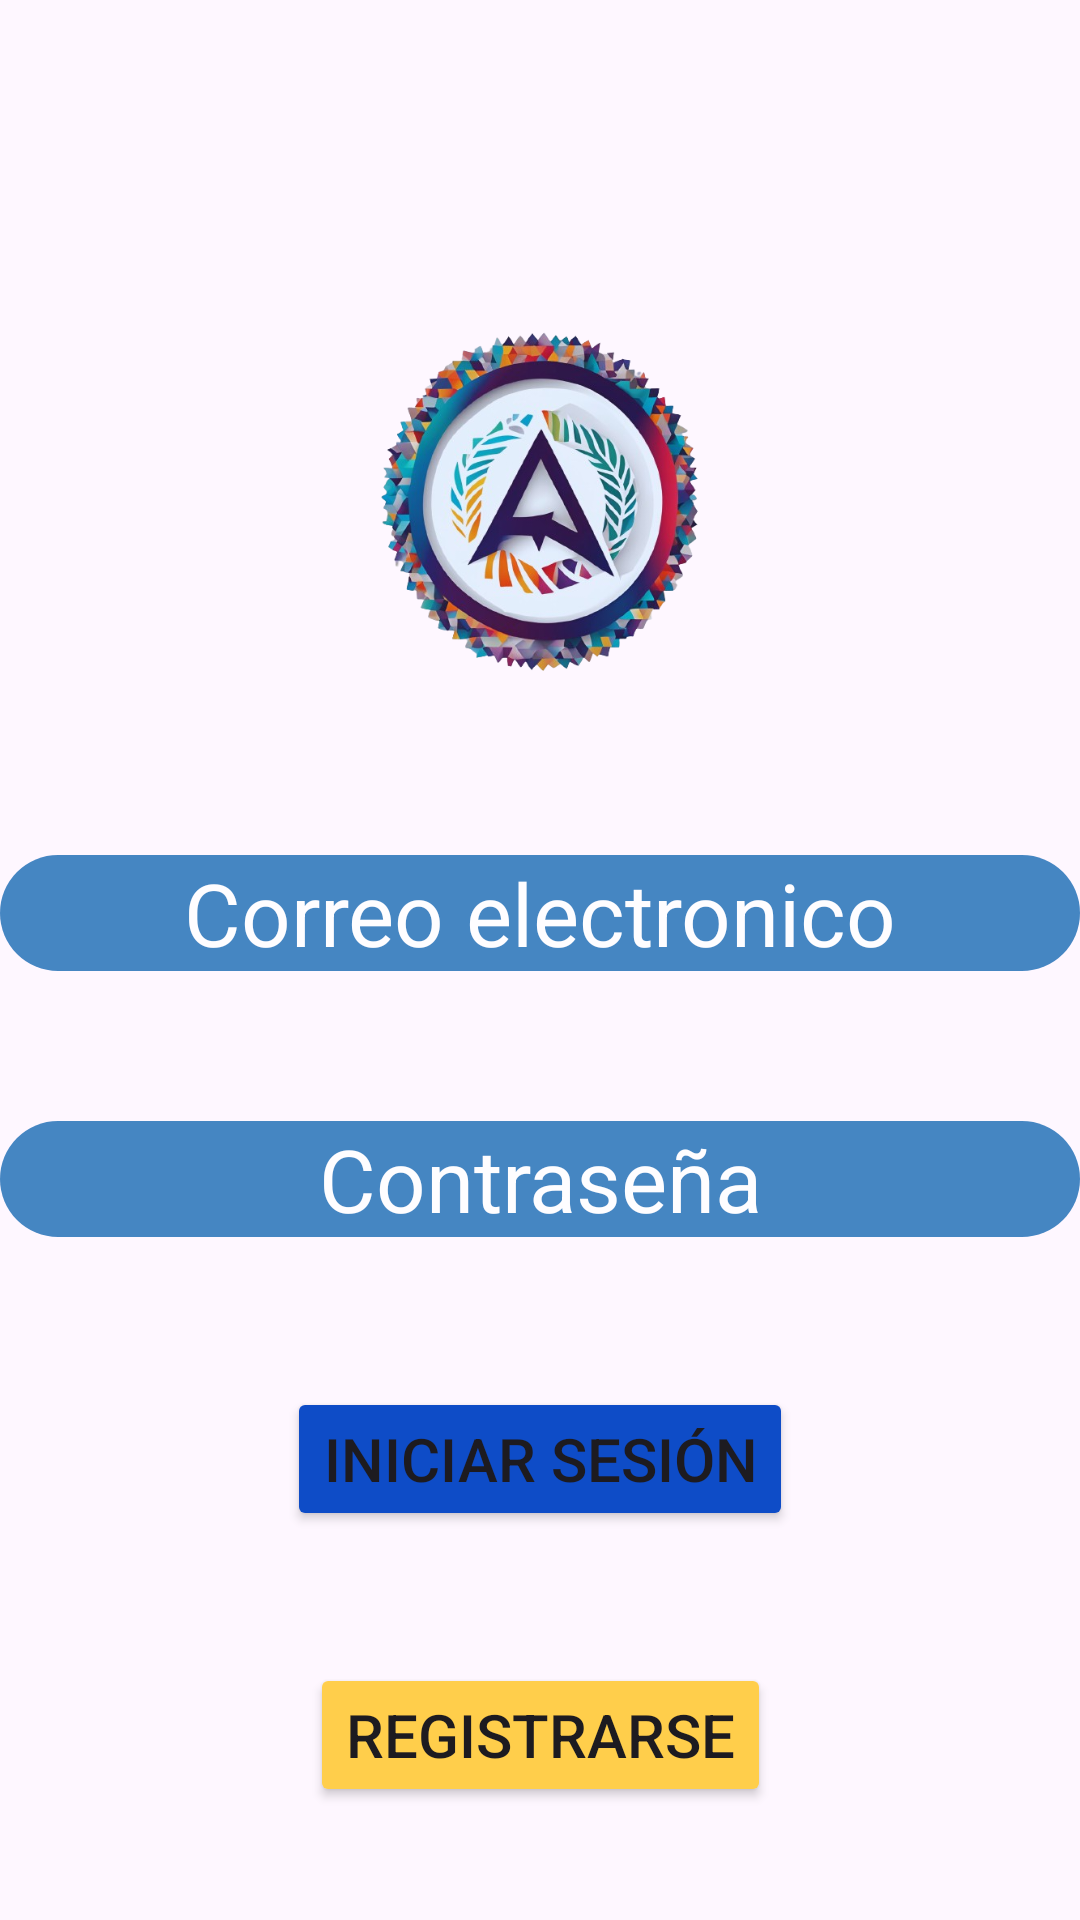

The Android layout XML behind this screen, and the referenced resources:
<!-- AndroidManifest.xml: application theme Theme.Arckpaper -->
<!-- res/layout/activity_login.xml -->
<?xml version="1.0" encoding="utf-8"?>
<androidx.constraintlayout.widget.ConstraintLayout xmlns:android="http://schemas.android.com/apk/res/android"
    xmlns:app="http://schemas.android.com/apk/res-auto"
    xmlns:tools="http://schemas.android.com/tools"
    android:id="@+id/main"
    android:layout_width="match_parent"
    android:layout_height="match_parent"
    android:background="@drawable/loginbk"
    tools:context=".Login"
    >

    <ScrollView
        android:layout_width="match_parent"
        android:layout_height="match_parent"
        app:layout_constraintBottom_toBottomOf="parent"
        app:layout_constraintEnd_toEndOf="parent"
        app:layout_constraintHorizontal_bias="0.49"
        app:layout_constraintStart_toStartOf="parent"
        app:layout_constraintTop_toTopOf="parent">

        <androidx.constraintlayout.widget.ConstraintLayout
            android:layout_width="match_parent"
            android:layout_height="match_parent">

            <ImageView
                android:id="@+id/logImgLogo"
                android:layout_width="147dp"
                android:layout_height="135dp"
                android:layout_marginTop="100dp"
                android:src="@drawable/logocir"
                app:layout_constraintEnd_toEndOf="parent"
                app:layout_constraintStart_toStartOf="parent"
                app:layout_constraintTop_toTopOf="parent" />

            <EditText
                android:id="@+id/logetEmail"
                android:layout_width="360dp"
                android:layout_height="wrap_content"
                android:layout_marginTop="50dp"
                android:alpha="0.8"
                android:background="@drawable/rounded_textview"
                android:hint="@string/log_hint_email"
                android:inputType="textEmailAddress"
                android:textAlignment="center"
                android:textColor="@color/white"
                android:textColorHint="@color/white"
                android:textSize="29dp"
                app:layout_constraintEnd_toEndOf="parent"
                app:layout_constraintHorizontal_bias="0.489"
                app:layout_constraintStart_toStartOf="parent"
                app:layout_constraintTop_toBottomOf="@+id/logImgLogo" />

            <EditText
                android:id="@+id/logetPassword"
                android:layout_width="360dp"
                android:layout_height="wrap_content"
                android:layout_marginTop="50dp"
                android:alpha="0.8"
                android:background="@drawable/rounded_textview"
                android:hint="@string/log_password"
                android:inputType="textPassword"
                android:textAlignment="center"
                android:textColor="@color/white"
                android:textColorHint="@color/white"
                android:textSize="29dp"
                app:layout_constraintEnd_toEndOf="parent"
                app:layout_constraintHorizontal_bias="0.489"
                app:layout_constraintStart_toStartOf="parent"
                app:layout_constraintTop_toBottomOf="@+id/logetEmail" />

            <Button
                android:id="@+id/logBtnLogin"
                android:layout_width="wrap_content"
                android:layout_height="wrap_content"
                android:layout_marginTop="50dp"
                android:backgroundTint="#0E4CC7"
                android:text="@string/logBtn_Iniciar"
                android:textSize="20dp"
                app:layout_constraintEnd_toEndOf="parent"
                app:layout_constraintStart_toStartOf="parent"
                app:layout_constraintTop_toBottomOf="@+id/logetPassword" />

            <Button
                android:id="@+id/logBtnRegister"
                android:layout_width="wrap_content"
                android:layout_height="wrap_content"
                android:layout_marginTop="44dp"
                android:backgroundTint="#ffce4b"
                android:text="@string/logBtn_Registrarse"
                android:textSize="20dp"
                app:layout_constraintEnd_toEndOf="parent"
                app:layout_constraintStart_toStartOf="parent"
                app:layout_constraintTop_toBottomOf="@+id/logBtnLogin" />

        </androidx.constraintlayout.widget.ConstraintLayout>
    </ScrollView>
</androidx.constraintlayout.widget.ConstraintLayout>
<!-- resources referenced by this layout -->
<resources>
  <color name="white">#FFFFFFFF</color>
  <!-- drawable logocir: png bitmap (drawable, 278471 bytes) -->
  <!-- drawable rounded_textview (drawable) -->
  <?xml version="1.0" encoding="utf-8"?>
  <shape xmlns:android="http://schemas.android.com/apk/res/android">
      <solid android:color="#186ab4" /> <corners android:radius="30dp" /> </shape>
  <string name="logBtn_Iniciar">Iniciar sesión</string>
  <string name="logBtn_Registrarse">Registrarse</string>
  <string name="log_hint_email">Correo electronico</string>
  <string name="log_password">Contraseña</string>
  <style name="Theme.Arckpaper" parent="Base.Theme.Arckpaper" />
  <style name="Base.Theme.Arckpaper" parent="Theme.Material3.DayNight.NoActionBar">
          
          
      </style>
</resources>
